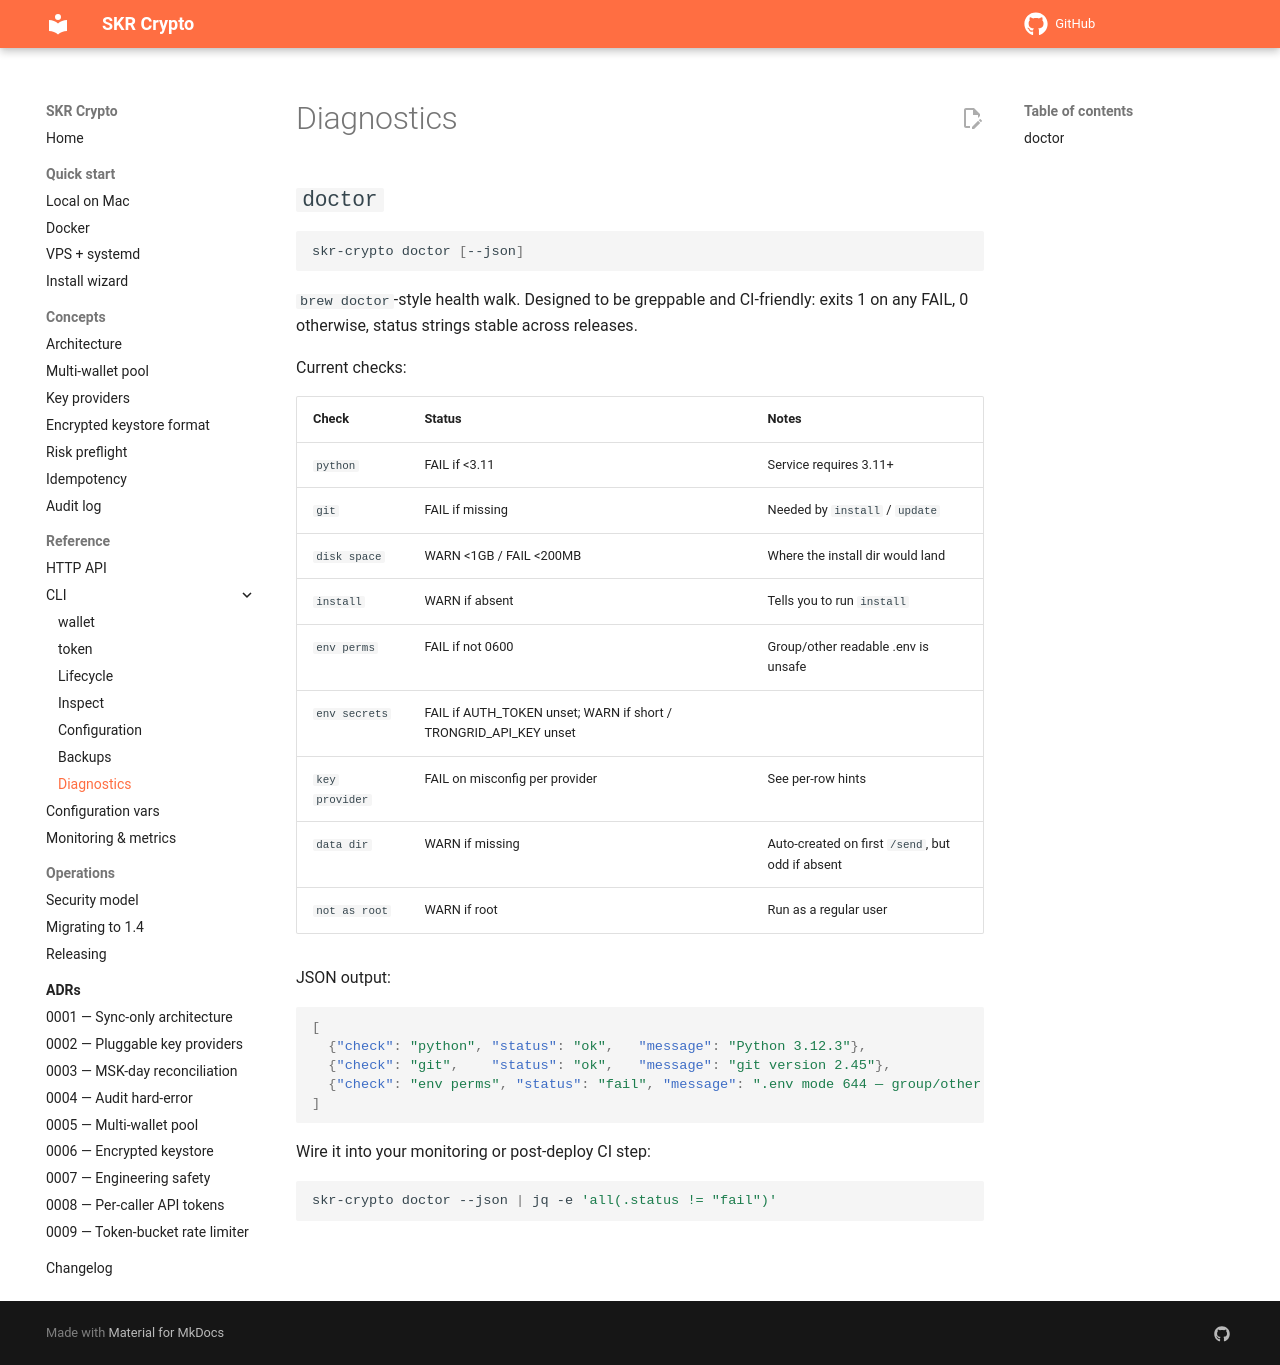

repository: vampir15551/skr-crypto · page: commands/diagnostics/index.html · generator: mkdocs

# Diagnostics

## `doctor`

```bash
skr-crypto doctor [--json]
```

`brew doctor`-style health walk. Designed to be greppable and
CI-friendly: exits 1 on any FAIL, 0 otherwise, status strings stable
across releases.

Current checks:

| Check | Status | Notes |
|---|---|---|
| `python` | FAIL if <3.11 | Service requires 3.11+ |
| `git` | FAIL if missing | Needed by `install` / `update` |
| `disk space` | WARN <1GB / FAIL <200MB | Where the install dir would land |
| `install` | WARN if absent | Tells you to run `install` |
| `env perms` | FAIL if not 0600 | Group/other readable .env is unsafe |
| `env secrets` | FAIL if AUTH_TOKEN unset; WARN if short / TRONGRID_API_KEY unset | |
| `key provider` | FAIL on misconfig per provider | See per-row hints |
| `data dir` | WARN if missing | Auto-created on first `/send`, but odd if absent |
| `not as root` | WARN if root | Run as a regular user |

JSON output:

```json
[
  {"check": "python", "status": "ok",   "message": "Python 3.12.3"},
  {"check": "git",    "status": "ok",   "message": "git version 2.45"},
  {"check": "env perms", "status": "fail", "message": ".env mode 644 — group/other can read it"}
]
```

Wire it into your monitoring or post-deploy CI step:

```bash
skr-crypto doctor --json | jq -e 'all(.status != "fail")'
```
